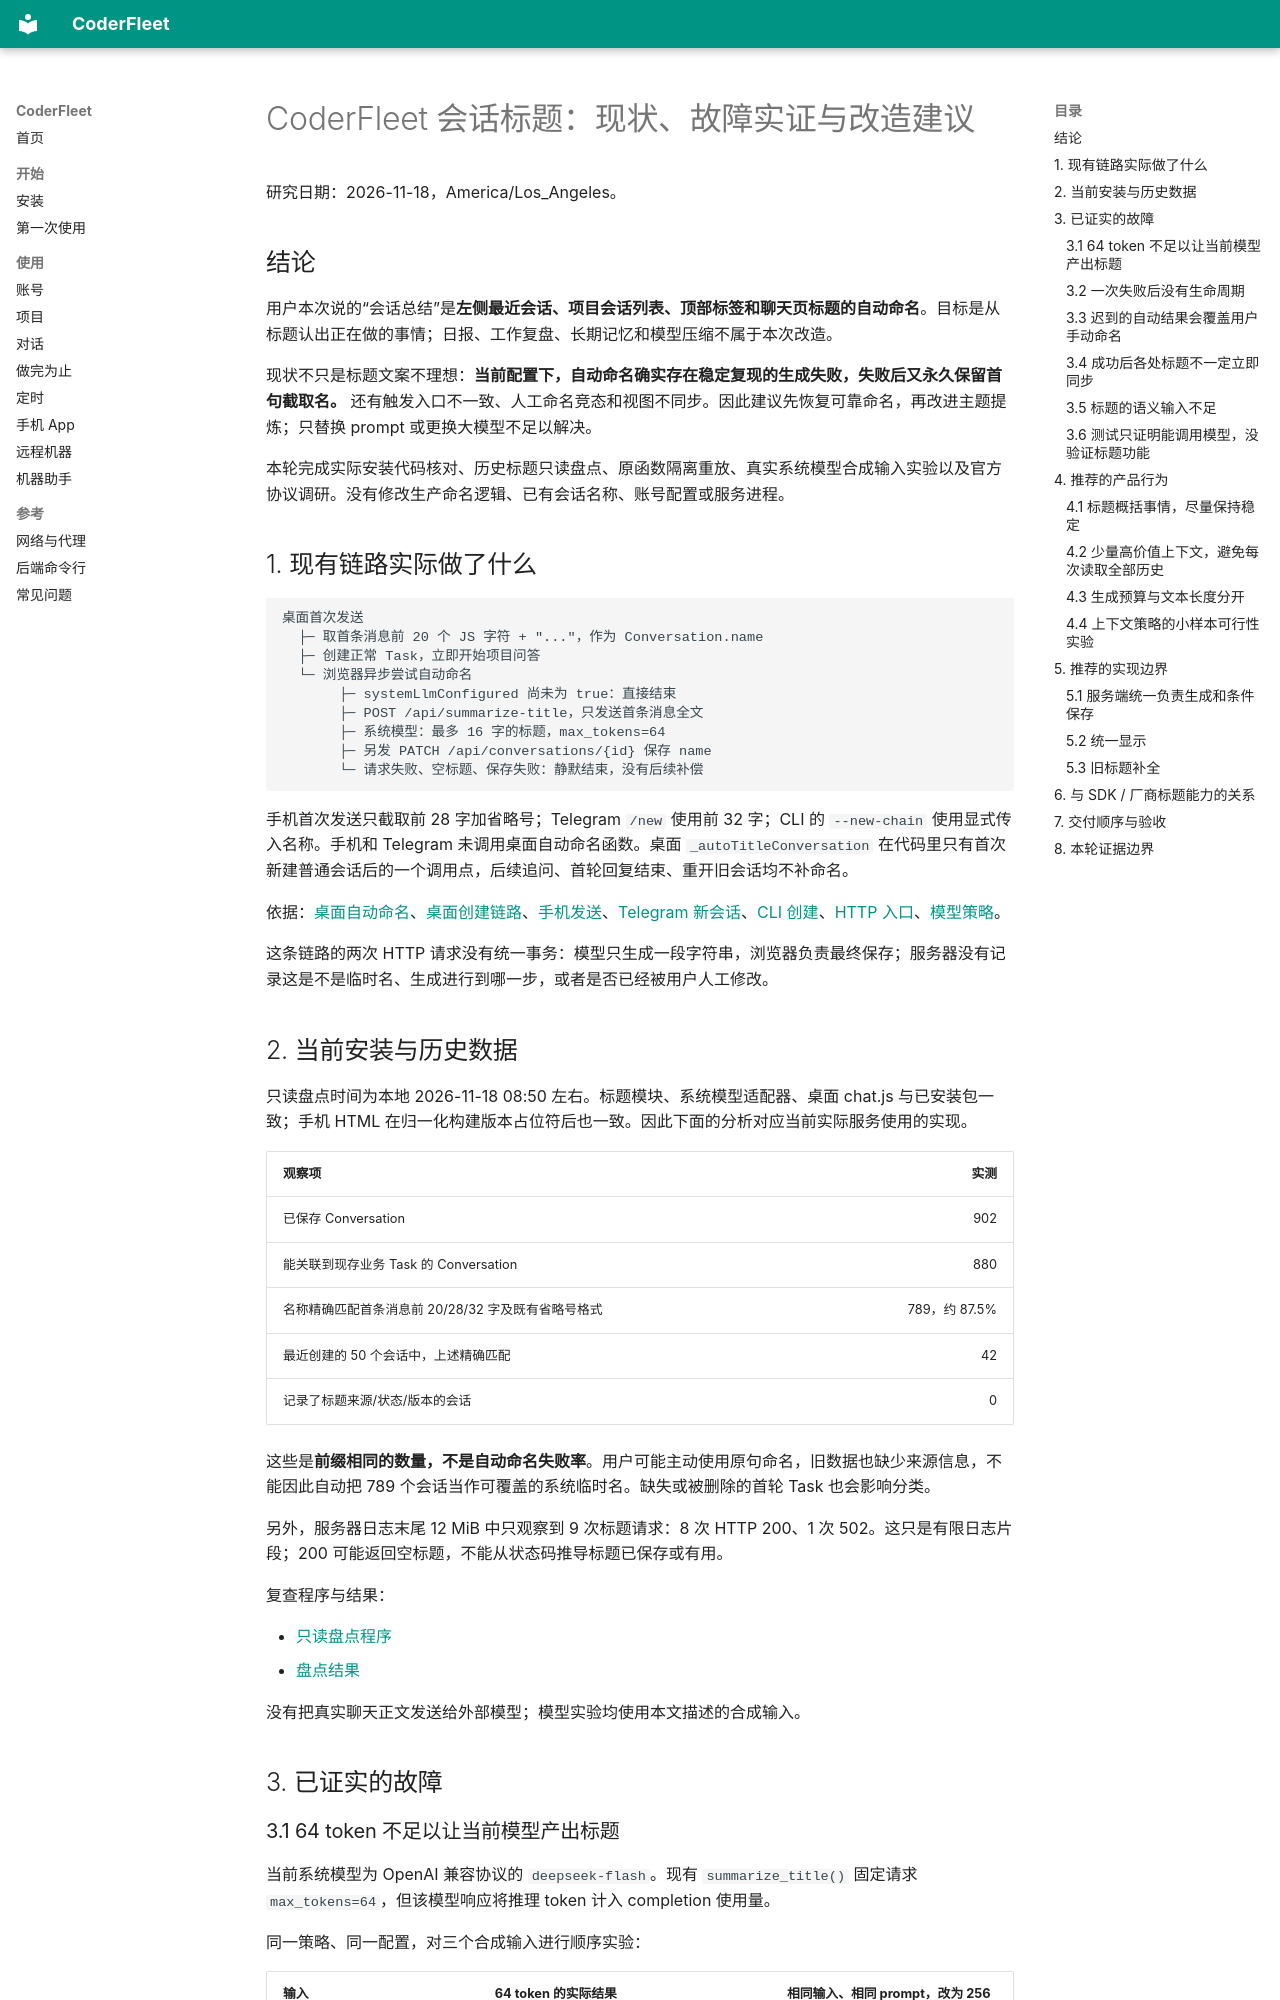

repository: zhchxiao123/coderfleet · page: research/coderfleet-conversation-titles-20261118/index.html · generator: mkdocs

# CoderFleet 会话标题：现状、故障实证与改造建议

研究日期：2026-11-18，America/Los_Angeles。

## 结论

用户本次说的“会话总结”是**左侧最近会话、项目会话列表、顶部标签和聊天页标题的自动命名**。目标是从标题认出正在做的事情；日报、工作复盘、长期记忆和模型压缩不属于本次改造。

现状不只是标题文案不理想：**当前配置下，自动命名确实存在稳定复现的生成失败，失败后又永久保留首句截取名。** 还有触发入口不一致、人工命名竞态和视图不同步。因此建议先恢复可靠命名，再改进主题提炼；只替换 prompt 或更换大模型不足以解决。

本轮完成实际安装代码核对、历史标题只读盘点、原函数隔离重放、真实系统模型合成输入实验以及官方协议调研。没有修改生产命名逻辑、已有会话名称、账号配置或服务进程。

## 1. 现有链路实际做了什么

```text
桌面首次发送
  ├─ 取首条消息前 20 个 JS 字符 + "..."，作为 Conversation.name
  ├─ 创建正常 Task，立即开始项目问答
  └─ 浏览器异步尝试自动命名
       ├─ systemLlmConfigured 尚未为 true：直接结束
       ├─ POST /api/summarize-title，只发送首条消息全文
       ├─ 系统模型：最多 16 字的标题，max_tokens=64
       ├─ 另发 PATCH /api/conversations/{id} 保存 name
       └─ 请求失败、空标题、保存失败：静默结束，没有后续补偿
```

手机首次发送只截取前 28 字加省略号；Telegram `/new` 使用前 32 字；CLI 的 `--new-chain` 使用显式传入名称。手机和 Telegram 未调用桌面自动命名函数。桌面 `_autoTitleConversation` 在代码里只有首次新建普通会话后的一个调用点，后续追问、首轮回复结束、重开旧会话均不补命名。

依据：[桌面自动命名](../../coderfleet/server/static/js/chat.js#L3)、[桌面创建链路](../../coderfleet/server/static/js/chat.js#L1960)、[手机发送](../../coderfleet/server/static/mobile.html#L1748)、[Telegram 新会话](../../coderfleet/server/telegram_bridge.py#L841)、[CLI 创建](../../coderfleet/task_cmds.py#L116)、[HTTP 入口](../../coderfleet/server/main.py#L511)、[模型策略](../../coderfleet/server/summarize_title.py#L15)。

这条链路的两次 HTTP 请求没有统一事务：模型只生成一段字符串，浏览器负责最终保存；服务器没有记录这是不是临时名、生成进行到哪一步，或者是否已经被用户人工修改。

## 2. 当前安装与历史数据

只读盘点时间为本地 2026-11-18 08:50 左右。标题模块、系统模型适配器、桌面 chat.js 与已安装包一致；手机 HTML 在归一化构建版本占位符后也一致。因此下面的分析对应当前实际服务使用的实现。

| 观察项 | 实测 |
| --- | ---: |
| 已保存 Conversation | 902 |
| 能关联到现存业务 Task 的 Conversation | 880 |
| 名称精确匹配首条消息前 20/28/32 字及既有省略号格式 | 789，约 87.5% |
| 最近创建的 50 个会话中，上述精确匹配 | 42 |
| 记录了标题来源/状态/版本的会话 | 0 |

这些是**前缀相同的数量，不是自动命名失败率**。用户可能主动使用原句命名，旧数据也缺少来源信息，不能因此自动把 789 个会话当作可覆盖的系统临时名。缺失或被删除的首轮 Task 也会影响分类。

另外，服务器日志末尾 12 MiB 中只观察到 9 次标题请求：8 次 HTTP 200、1 次 502。这只是有限日志片段；200 可能返回空标题，不能从状态码推导标题已保存或有用。

复查程序与结果：

- [只读盘点程序](../../.scratch/conversation-summary-research-20261118/title_inventory.py)
- [盘点结果](../../.scratch/conversation-summary-research-20261118/title-inventory.json)

没有把真实聊天正文发送给外部模型；模型实验均使用本文描述的合成输入。

## 3. 已证实的故障
